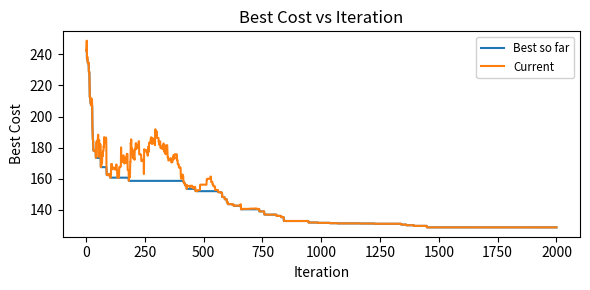
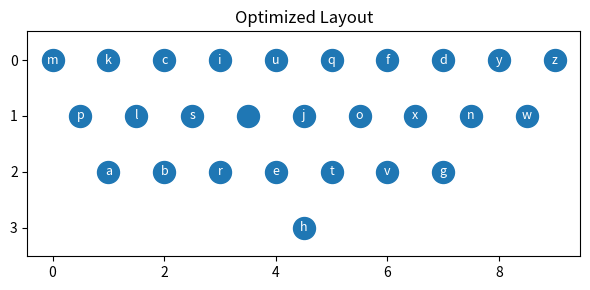

The script that saved these images, in order:
#!/usr/bin/env python3
"""
Keyboard Layout Optimization via Simulated Annealing

This script optimizes the placement of characters on a keyboard
(for single-finger typing) using simulated annealing.
The objective is to minimize the total Euclidean distance the finger must travel
to type a given text corpus.
"""

import argparse
import math
import os
import random
import string
import time
from dataclasses import dataclass
from typing import Dict, List, Tuple
import matplotlib.pyplot as plt

# --- Type Aliases for Clarity ---
Point = Tuple[float, float]
Layout = Dict[str, Point]

# --- Keyboard layout utility functions ---

def qwerty_coordinates(chars: str) -> Layout:
    """
    Return QWERTY grid coordinates for the provided character set.
    Unmapped characters default to the location of space.
    """
    row0 = "qwertyuiop"
    row1 = "asdfghjkl"
    row2 = "zxcvbnm"
    coords = {}
    # Top row
    for i, c in enumerate(row0):
        coords[c] = (float(i), 0.0)
    # Home row
    for i, c in enumerate(row1):
        coords[c] = (0.5 + float(i), 1.0)
    # Bottom row
    for i, c in enumerate(row2):
        coords[c] = (1.0 + float(i), 2.0)
    # Space bar location for unmapped characters
    space_xy = (4.5, 3.0)
    coords[" "] = space_xy
    for ch in chars:
        if ch not in coords:
            coords[ch] = space_xy
    return coords

def initial_layout(chars: str = string.ascii_lowercase) -> Layout:
    """
    Return the initial QWERTY layout for the provided character set.
    """
    return qwerty_coordinates(chars)

def preprocess_text(text: str, chars: str) -> str:
    """
    Lowercase and filter the text to the allowed character set,
    mapping all other characters to space.
    """
    out = ""
    for i in text.lower():
        out += i if i in chars else " "
    return out

def path_length_cost(text: str, layout: Layout) -> float:
    """
    Calculate total Euclidean distance traveled to type the given text using the layout.
    """
    cost = 0.0
    if not text:
        return 0.0
    prev = layout[text[0]]
    for ch in text[1:]:
        curr = layout[ch]
        dx = curr[0] - prev[0]
        dy = curr[1] - prev[1]
        cost += (dx ** 2 + dy ** 2) ** 0.5
        prev = curr
    return cost

def swap_chars(layout: Layout) -> Layout:
    """
    Randomly swap the positions of two characters in the keyboard layout.
    """
    keys = list(layout.keys())
    a, b = random.sample(keys, 2)
    new_layout = layout.copy()
    new_layout[a], new_layout[b] = new_layout[b], new_layout[a]
    return new_layout

# --- Annealing Parameters as a dataclass ---

@dataclass
class SAParams:
    iters: int = 5000    # Total iterations (outer loop)
    t0: float = 1.0      # Initial temperature
    alpha: float = 0.995 # Annealing (cooling) rate per epoch
    epoch: int = 50      # Steps per epoch (temp updated after each)

# --- Simulated Annealing Main Function ---

def simulated_annealing(
    text: str,
    layout: Layout,
    params: SAParams,
    rng: random.Random
) -> Tuple[Layout, float, List[float], List[float]]:
    """
    Simulated annealing to optimize keyboard layout.
    Returns (best layout, best cost, best cost trace, current cost trace)
    """
    current_layout = layout.copy()
    best_layout = layout.copy()
    current_cost = path_length_cost(text, current_layout)
    best_cost = current_cost
    best_costs = [best_cost]
    current_costs = [current_cost]

    temp = params.t0

    for it in range(params.iters):
        for e in range(params.epoch):
            candidate = swap_chars(current_layout)
            candidate_cost = path_length_cost(text, candidate)
            delta_cost = candidate_cost - current_cost

            # Accept if better OR probabilistically worse
            if delta_cost < 0 or rng.random() < math.exp(-delta_cost / temp):
                current_layout = candidate
                current_cost = candidate_cost

            # Track global best
            if current_cost < best_cost:
                best_layout = current_layout.copy()
                best_cost = current_cost

            current_costs.append(current_cost)
            best_costs.append(best_cost)
        temp *= params.alpha # Cool down after each epoch

    return best_layout, best_cost, best_costs, current_costs

# --- Plotting Utilities ---

def plot_costs(
    layout: Layout, best_trace: List[float], current_trace: List[float]
) -> None:

    # Plot cost trace
    out_dir = "."
    plt.figure(figsize=(6, 3))
    plt.plot(best_trace, lw=1.5, label="Best so far")
    plt.plot(current_trace, lw=1.5, label="Current")
    plt.xlabel("Iteration")
    plt.ylabel("Best Cost")
    plt.title("Best Cost vs Iteration")
    plt.legend(loc="best", fontsize="small", framealpha=0.9)
    plt.tight_layout()
    path = os.path.join(out_dir, f"cost_trace.png")
    plt.savefig(path, dpi=150)
    plt.close()
    print(f"Saved: {path}")

    # Plot layout scatter
    xs, ys, labels = [], [], []
    for ch, (x, y) in layout.items():
        xs.append(x)
        ys.append(y)
        labels.append(ch)

    plt.figure(figsize=(6, 3))
    plt.scatter(xs, ys, s=250, c="#1f77b4")
    for x, y, ch in zip(xs, ys, labels):
        plt.text(
            x,
            y,
            ch,
            ha="center",
            va="center",
            color="white",
            fontsize=9,
            bbox=dict(boxstyle="round,pad=0.15", fc="#1f77b4", ec="none", alpha=0.9),
        )
    plt.gca().invert_yaxis()
    plt.title("Optimized Layout")
    plt.axis("equal")
    plt.tight_layout()
    path = os.path.join(out_dir, f"layout.png")
    plt.savefig(path, dpi=150)
    plt.close()
    print(f"Saved: {path}")


def main():
    # You can add argparse for CLI usage as needed
    chars = string.ascii_lowercase + " "
    rng = random.Random(0)  # Fix seed for reproducibility

    # Fallback demo text
    text = "the quick brown fox jumps over the lazy dog apl is the best course ever"
    layout0 = initial_layout(chars)
    cleaned_text = preprocess_text(text, chars)
    baseline_cost = path_length_cost(cleaned_text, layout0)
    print(f"Baseline QWERTY cost: {baseline_cost:.4f}")

    # Annealing parameters
    params = SAParams(iters=2000, t0=10.0, alpha=0.995, epoch=1)

    # Run simulated annealing
    start = time.time()
    best_layout, best_cost, best_trace, current_trace = simulated_annealing(
        cleaned_text, layout0, params, rng)
    elapsed = time.time() - start

    print(f"Optimized cost: {best_cost:.4f} (improvement: {baseline_cost - best_cost:.4f})")
    print(f"Runtime: {elapsed:.2f}s")

    # Plot results
    plot_costs(best_layout,best_trace, current_trace)

if __name__ == "__main__":
    main()
